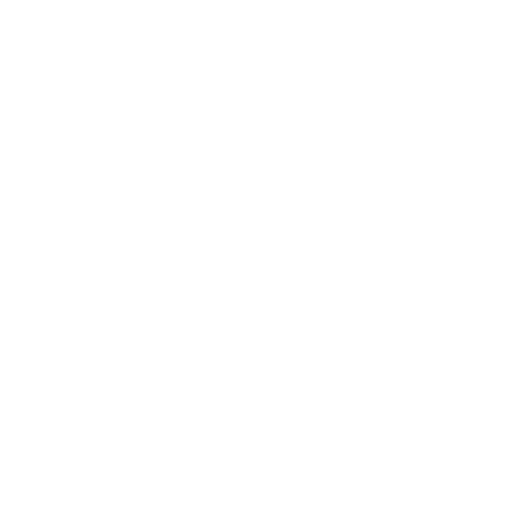
t = 0.00 s
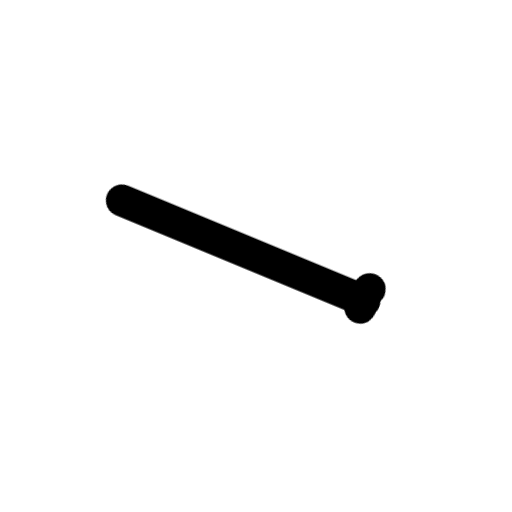
t = 0.43 s
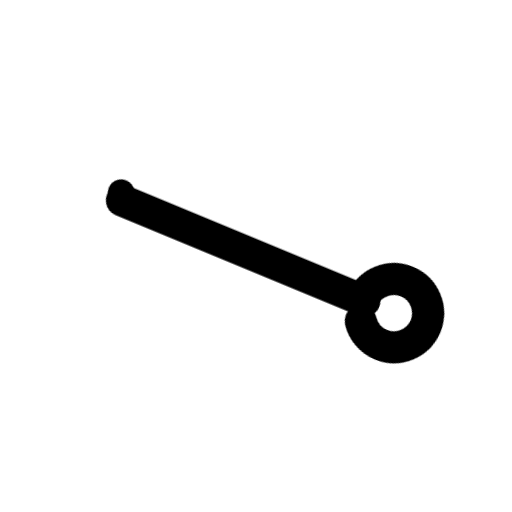
t = 0.84 s
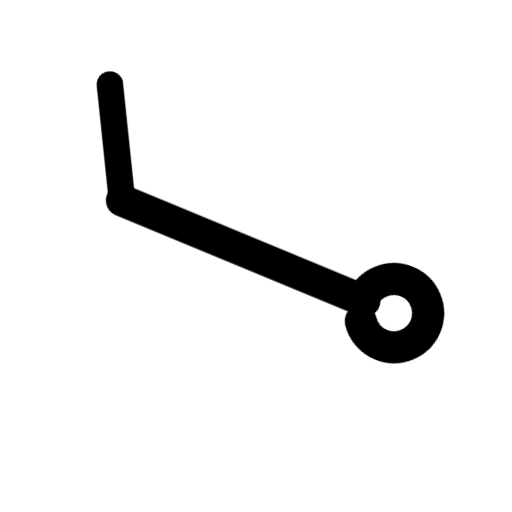
t = 1.25 s
t = 1.79 s: frame unchanged from t = 1.25 s, image omitted
t = 2.33 s: frame unchanged from t = 1.25 s, image omitted

The animated SVG that drew these frames (rendered in a browser with its animation timeline set to each time). Animation: 3 CSS @keyframes rules; one cycle of 2.65 s, repeats indefinitely.

<svg xmlns="http://www.w3.org/2000/svg" width="24" height="24" fill="none" stroke="currentColor" stroke-linecap="round" stroke-linejoin="round" stroke-width="2" viewBox="0 0 24 24">
    <!-- Generated by scripts/icon-expansion/generate.mjs -->
    <!-- Motion: trace each stroke from its own origin, accumulate the drawing, then hold before restarting. -->
    <style>
        @media (prefers-reduced-motion: no-preference) {
            @keyframes ira-stroke-wind-barb-wnw-10kt-0 { 0% { stroke-dashoffset: 1; opacity: 0; } 0.4% { opacity: 1; } 15.6667%, 88% { stroke-dashoffset: 0; opacity: 1; } 100% { stroke-dashoffset: 0; opacity: 0; } }
            [data-ira-stroke-reveal="wind-barb-wnw-10kt"] [data-ira-line="0"] { stroke-dasharray: 1 1; animation: ira-stroke-wind-barb-wnw-10kt-0 2.65s cubic-bezier(.25,.65,.35,1) infinite; }
            @keyframes ira-stroke-wind-barb-wnw-10kt-1 { 0%, 15.6667% { stroke-dashoffset: 1; opacity: 0; } 16.0667% { opacity: 1; } 31.3333%, 88% { stroke-dashoffset: 0; opacity: 1; } 100% { stroke-dashoffset: 0; opacity: 0; } }
            [data-ira-stroke-reveal="wind-barb-wnw-10kt"] [data-ira-line="1"] { stroke-dasharray: 1 1; animation: ira-stroke-wind-barb-wnw-10kt-1 2.65s cubic-bezier(.25,.65,.35,1) infinite; }
            @keyframes ira-stroke-wind-barb-wnw-10kt-2 { 0%, 31.3333% { stroke-dashoffset: 1; opacity: 0; } 31.7333% { opacity: 1; } 47%, 88% { stroke-dashoffset: 0; opacity: 1; } 100% { stroke-dashoffset: 0; opacity: 0; } }
            [data-ira-stroke-reveal="wind-barb-wnw-10kt"] [data-ira-line="2"] { stroke-dasharray: 1 1; animation: ira-stroke-wind-barb-wnw-10kt-2 2.65s cubic-bezier(.25,.65,.35,1) infinite; }
        }
    </style>
    <g data-ira-stroke-reveal="wind-barb-wnw-10kt"><g transform="rotate(292.5 12 12)"><g stroke-width="1.5"><path data-ira-line="0" pathLength="1" d="M12 5.2L12 17.5"/><path data-ira-line="1" pathLength="1" d="M12 17.4A1.6 1.6 0 1 1 12 20.599999999999998A1.6 1.6 0 1 1 12 17.4z"/></g></g><g transform="rotate(292.5 12 12)"><g stroke-width="1.25"><path data-ira-line="2" pathLength="1" d="M12 5.2L16.8 2.6"/></g></g></g>
</svg>
